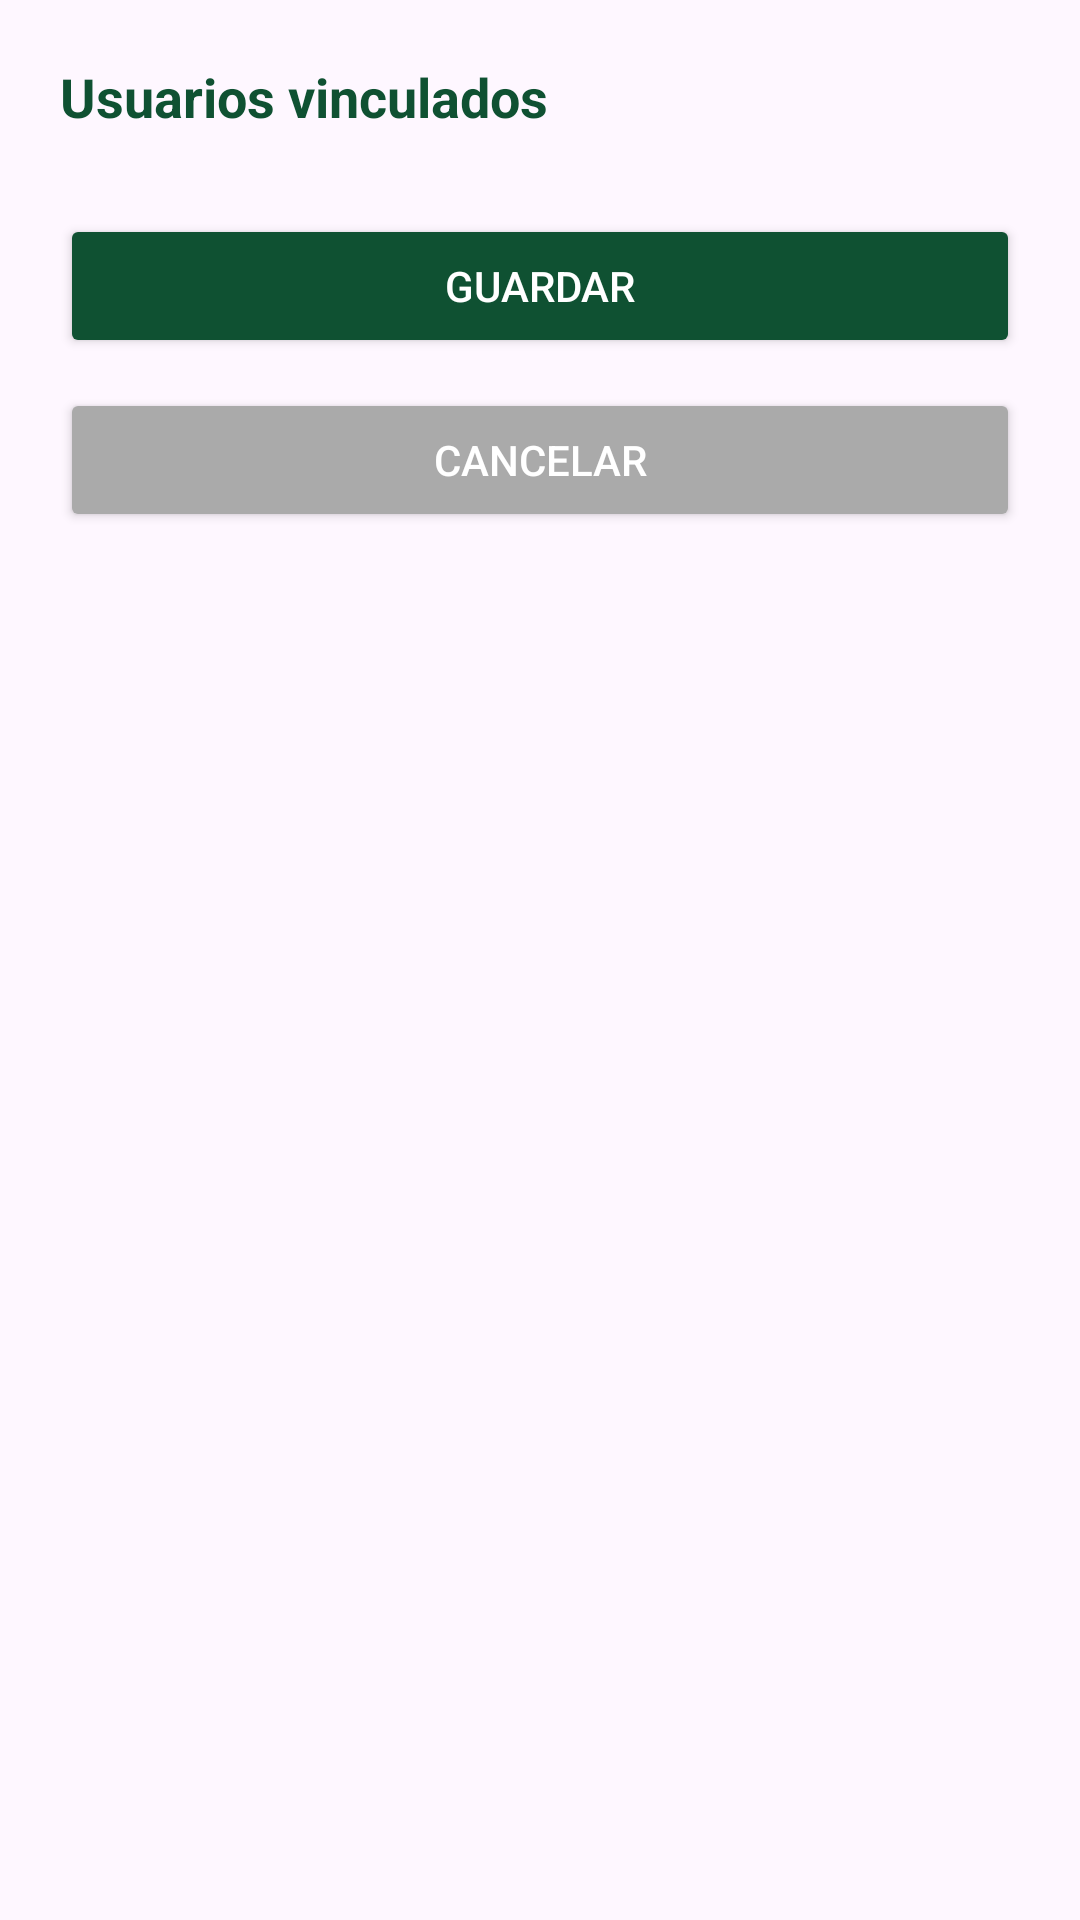

The Android layout XML behind this screen, and the referenced resources:
<!-- AndroidManifest.xml: application theme Theme.Finanzly -->
<!-- res/layout/dialog_add_users.xml -->
<?xml version="1.0" encoding="utf-8"?>
<ScrollView xmlns:android="http://schemas.android.com/apk/res/android"
    android:padding="20dp"
    android:layout_width="match_parent"
    android:layout_height="wrap_content">

    <LinearLayout
        android:orientation="vertical"
        android:layout_width="match_parent"
        android:layout_height="wrap_content">

        <TextView
            android:text="Usuarios vinculados"
            android:textStyle="bold"
            android:textSize="18sp"
            android:textColor="@color/green_dark"
            android:layout_width="wrap_content"
            android:layout_height="wrap_content" />

        <LinearLayout
            android:id="@+id/llUsersList"
            android:orientation="vertical"
            android:layout_marginTop="12dp"
            android:layout_width="match_parent"
            android:layout_height="wrap_content"/>

        <Button
            android:id="@+id/btnSaveAddUsers"
            android:text="Guardar"
            android:backgroundTint="@color/green_dark"
            android:textColor="@android:color/white"
            android:layout_marginTop="15dp"
            android:layout_width="match_parent"
            android:layout_height="wrap_content"/>

        <Button
            android:id="@+id/btnCancelAddUsers"
            android:text="Cancelar"
            android:backgroundTint="@android:color/darker_gray"
            android:textColor="@android:color/white"
            android:layout_marginTop="10dp"
            android:layout_width="match_parent"
            android:layout_height="wrap_content"/>

    </LinearLayout>
</ScrollView>
<!-- resources referenced by this layout -->
<resources>
  <color name="green_dark">#0F5132</color>
  <style name="Theme.Finanzly" parent="Base.Theme.Finanzly" />
  <style name="Base.Theme.Finanzly" parent="Theme.Material3.DayNight.NoActionBar">
          
          
      </style>
</resources>
